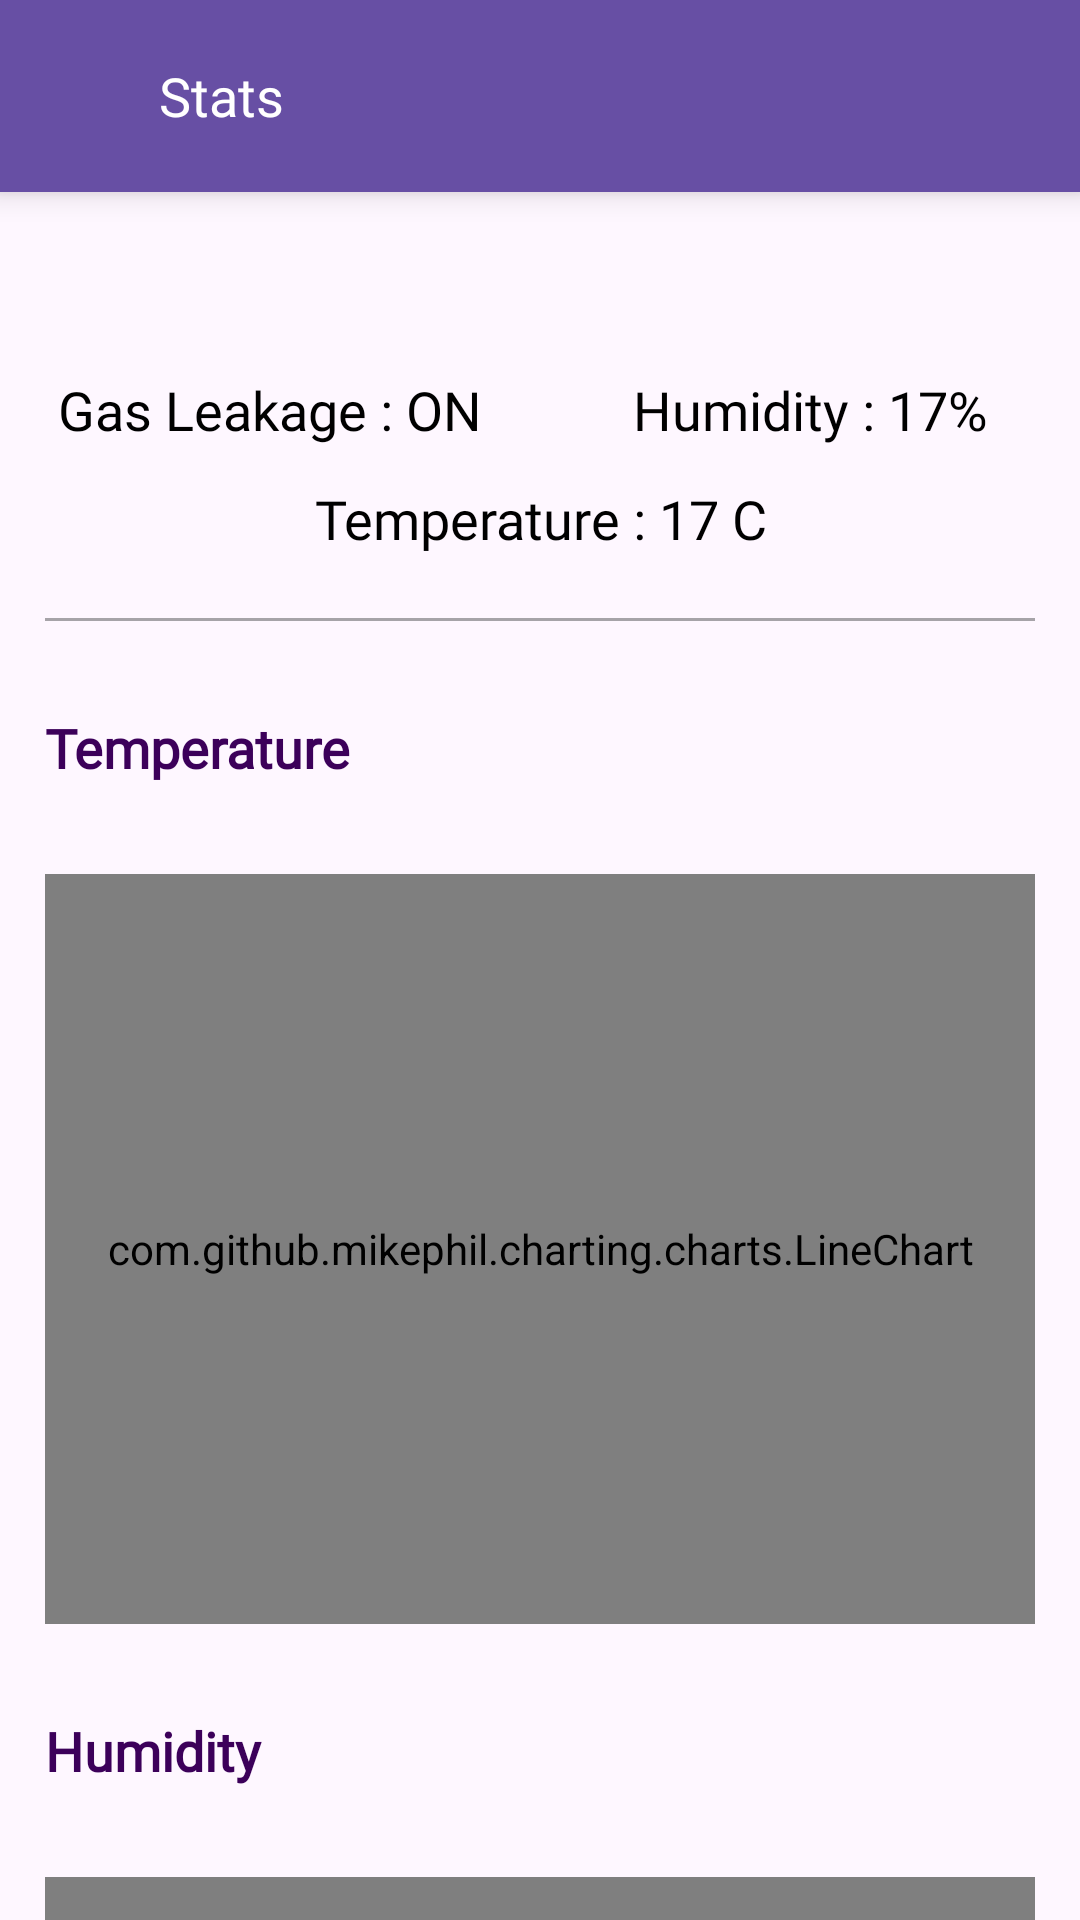

Write the Android layout XML for this screen, with the resource values it uses.
<!-- AndroidManifest.xml: application theme Theme.ControlsApp -->
<!-- res/layout/activity_stats.xml -->
<?xml version="1.0" encoding="utf-8"?>
<LinearLayout xmlns:android="http://schemas.android.com/apk/res/android"
    xmlns:app="http://schemas.android.com/apk/res-auto"
    xmlns:tools="http://schemas.android.com/tools"
    android:layout_width="match_parent"
    android:layout_height="match_parent"
    android:orientation="vertical"
    tools:context=".ui.StatsActivity">

    <androidx.cardview.widget.CardView
        android:layout_width="match_parent"
        android:layout_height="?attr/actionBarSize"
        app:cardElevation="6sp"
        app:cardCornerRadius="0sp"
        app:cardBackgroundColor="@color/purple">

        <LinearLayout
            android:layout_width="match_parent"
            android:layout_height="match_parent"
            android:orientation="horizontal"
            android:gravity="center_vertical">

            <ImageView
                android:id="@+id/back"
                android:layout_width="26sp"
                android:layout_height="26sp"
                android:src="@drawable/circle_arrow_back"
                android:layout_marginStart="15sp"
                app:tint="@color/white" />

            <TextView
                android:layout_width="match_parent"
                android:layout_height="wrap_content"
                android:text="Stats"
                android:layout_marginStart="12sp"
                android:textSize="18sp"
                android:fontFamily="@font/poppins"
                android:textColor="@color/white" />

        </LinearLayout>

    </androidx.cardview.widget.CardView>

    <androidx.core.widget.NestedScrollView
        android:layout_width="match_parent"
        android:layout_height="match_parent"
        android:fillViewport="true">

        <LinearLayout
            android:layout_width="match_parent"
            android:layout_height="match_parent"
            android:orientation="vertical">

            <TextView
                android:layout_width="match_parent"
                android:layout_height="wrap_content"
                android:padding="15sp"
                android:text=""
                android:textSize="18sp"
                android:fontFamily="@font/poppins"
                android:textColor="@color/black" />

            <LinearLayout
                android:layout_width="match_parent"
                android:layout_height="wrap_content"
                android:gravity="center_vertical"
                android:orientation="horizontal">

                <TextView
                    android:id="@+id/gas"
                    android:layout_width="0sp"
                    android:layout_height="wrap_content"
                    android:layout_weight="1"
                    android:text="Gas Leakage : ON"
                    android:layout_margin="6sp"
                    android:textSize="18sp"
                    android:gravity="center"
                    android:fontFamily="@font/poppins"
                    android:textColor="@color/black" />

                <TextView
                    android:id="@+id/humidity"
                    android:layout_width="0sp"
                    android:layout_height="wrap_content"
                    android:layout_weight="1"
                    android:layout_margin="6sp"
                    android:text="Humidity : 17%"
                    android:gravity="center"
                    android:textSize="18sp"
                    android:fontFamily="@font/poppins"
                    android:textColor="@color/black" />

            </LinearLayout>

            <TextView
                android:id="@+id/temp"
                android:layout_width="match_parent"
                android:layout_height="wrap_content"
                android:text="Temperature : 17 C"
                android:gravity="center"
                android:textSize="18sp"
                android:layout_margin="6sp"
                android:fontFamily="@font/poppins"
                android:textColor="@color/black" />

            <View
                android:layout_width="match_parent"
                android:layout_height="1sp"
                android:background="#A6A3A8"
                android:layout_margin="15dp"/>

            <TextView
                android:layout_width="match_parent"
                android:layout_height="wrap_content"
                android:text="Temperature"
                android:padding="15sp"
                android:gravity="center_vertical"
                android:textSize="18sp"
                android:textStyle="bold"
                android:fontFamily="@font/poppins"
                android:textColor="@color/dark" />

            <com.github.mikephil.charting.charts.LineChart
                android:id="@+id/tempChart"
                android:layout_width="match_parent"
                android:layout_margin="15sp"
                android:layout_height="250sp" />

            <TextView
                android:layout_width="match_parent"
                android:layout_height="wrap_content"
                android:text="Humidity"
                android:padding="15sp"
                android:textSize="18sp"
                android:textStyle="bold"
                android:gravity="center_vertical"
                android:fontFamily="@font/poppins"
                android:textColor="@color/dark" />

            <com.github.mikephil.charting.charts.LineChart
                android:id="@+id/humidityChart"
                android:layout_width="match_parent"
                android:layout_margin="15sp"
                android:layout_height="250sp" />

        </LinearLayout>

    </androidx.core.widget.NestedScrollView>

</LinearLayout>
<!-- resources referenced by this layout -->
<resources>
  <color name="black">#FF000000</color>
  <color name="dark">#3c005a</color>
  <color name="purple">#674FA4</color>
  <color name="white">#FFFFFFFF</color>
  <style name="Theme.ControlsApp" parent="Base.Theme.ControlsApp" />
  <style name="Base.Theme.ControlsApp" parent="Theme.Material3.Light.NoActionBar">
          
          
      </style>
</resources>
